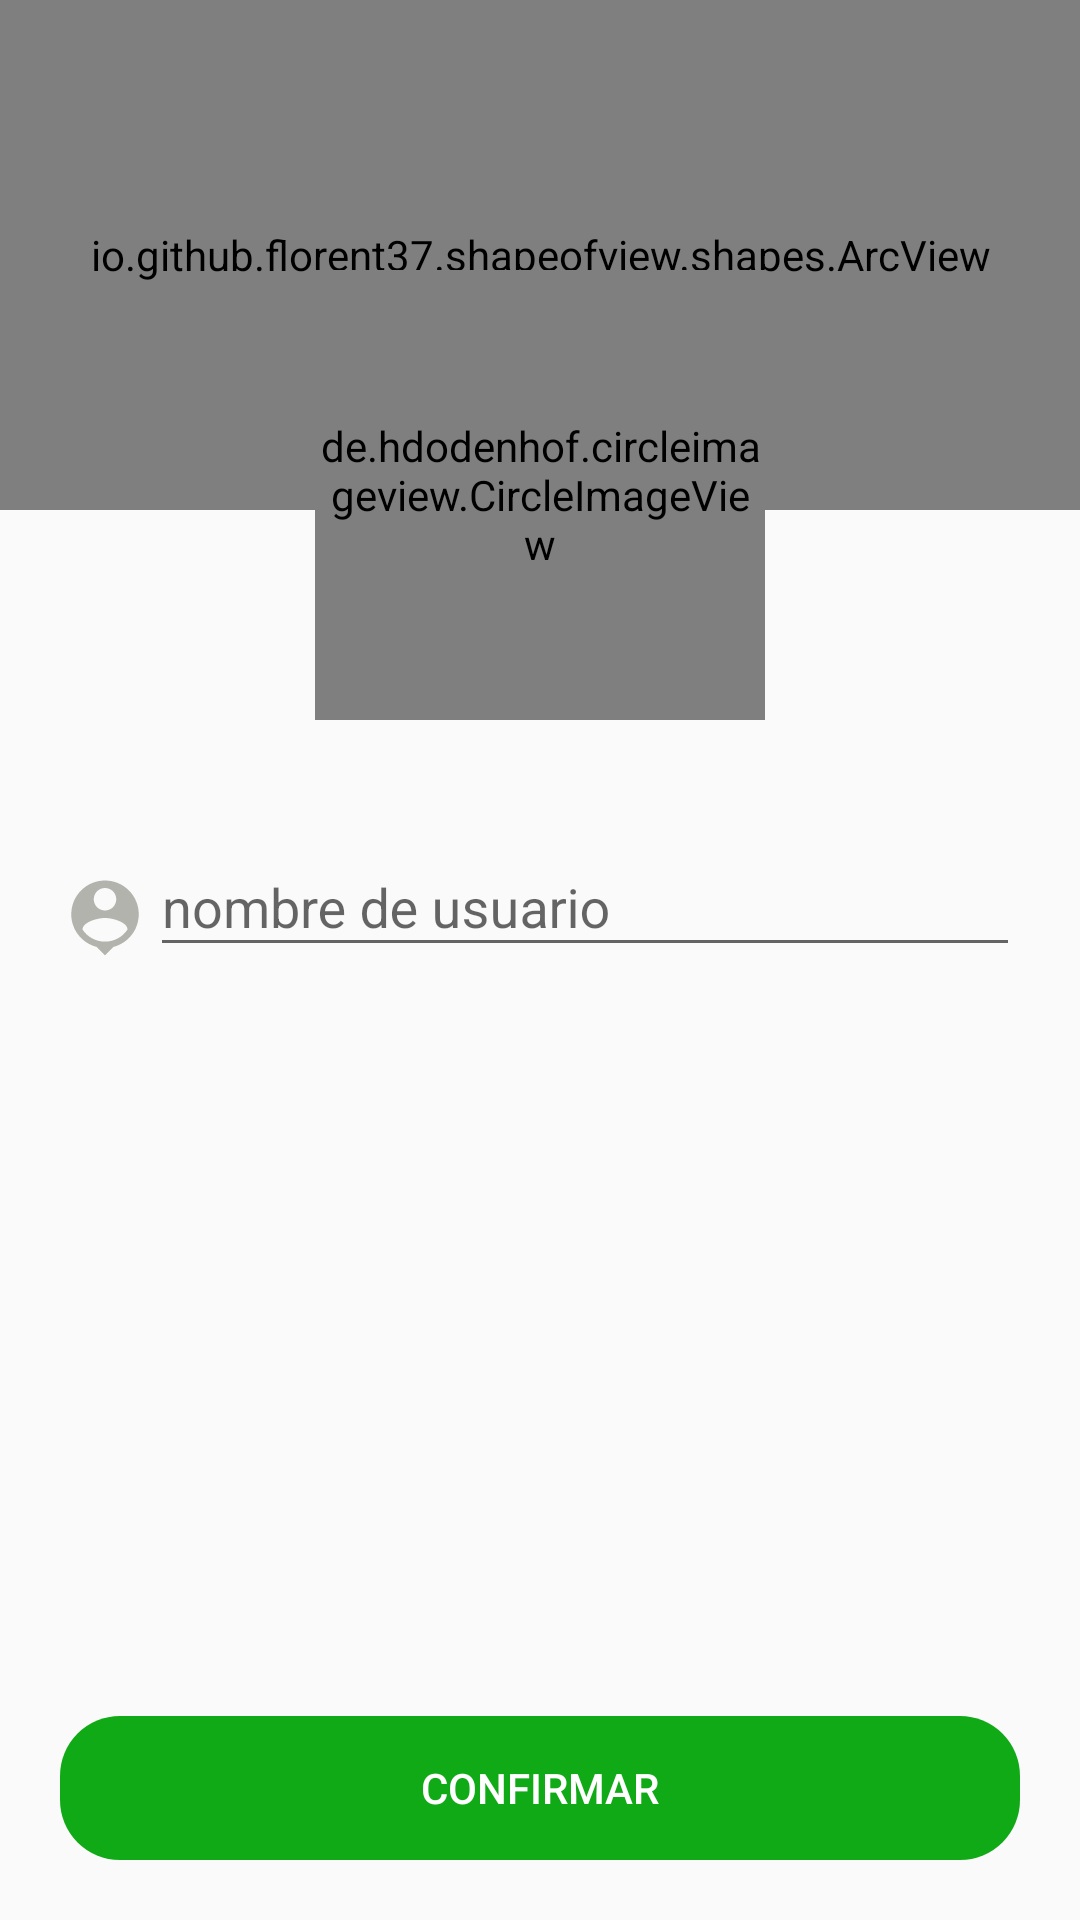

The Android layout XML behind this screen, and the referenced resources:
<!-- AndroidManifest.xml: application theme Theme.DroidNotes -->
<!-- res/layout/activity_complete_info.xml -->
<?xml version="1.0" encoding="utf-8"?>
<androidx.coordinatorlayout.widget.CoordinatorLayout xmlns:android="http://schemas.android.com/apk/res/android"
    xmlns:app="http://schemas.android.com/apk/res-auto"
    xmlns:tools="http://schemas.android.com/tools"
    android:layout_width="match_parent"
    android:layout_height="match_parent"
    tools:context=".activities.CompleteInfoActivity">

    <LinearLayout
        android:layout_width="match_parent"
        android:layout_height="match_parent"
        android:orientation="vertical">

        <io.github.florent37.shapeofview.shapes.ArcView
            android:layout_width="match_parent"
            android:layout_height="170dp"
            app:shape_arc_position="bottom"
            app:shape_arc_height="20dp">

            <View
                android:layout_width="match_parent"
                android:layout_height="match_parent"
                android:background="@color/colorPrimary"/>

            <TextView
                android:layout_width="match_parent"
                android:layout_height="match_parent"
                android:text="COMPLETA TU INFORMACION"
                android:textSize="20dp"
                android:textColor="@color/white"
                android:gravity="center"
                android:textStyle="bold"
                android:layout_marginBottom="50dp"/>


        </io.github.florent37.shapeofview.shapes.ArcView>

        <LinearLayout
            android:layout_width="match_parent"
            android:layout_height="wrap_content"
            android:orientation="horizontal"
            android:gravity="center_vertical"
            android:layout_marginRight="20dp"
            android:layout_marginLeft="20dp"
            android:layout_marginTop="100dp">

            <ImageView
                android:layout_width="30dp"
                android:layout_height="30dp"
                android:src="@drawable/ic_person_pin"
                android:layout_marginTop="10dp"/>

            <com.google.android.material.textfield.TextInputLayout
                android:layout_width="match_parent"
                android:layout_height="wrap_content">

                <com.google.android.material.textfield.TextInputEditText
                    android:id="@+id/phone"
                    android:layout_width="match_parent"
                    android:layout_height="wrap_content"
                    android:hint="nombre de usuario"/>

            </com.google.android.material.textfield.TextInputLayout>

        </LinearLayout>


    </LinearLayout>

    <de.hdodenhof.circleimageview.CircleImageView
        android:id="@+id/circleImagePhoto"
        android:layout_width="150dp"
        android:layout_height="150dp"
        android:src="@drawable/ic_person"
        app:civ_circle_background_color="@color/white"
        app:civ_border_color="@color/colorGray"
        app:civ_border_width="5dp"
        android:layout_gravity="center|top"
        android:layout_marginTop="90dp"/>

    <Button
        android:id="@+id/btnConfirm"
        android:layout_width="match_parent"
        android:layout_height="wrap_content"
        android:background="@drawable/rounded_button"
        android:backgroundTint="@color/colorPrimary"
        android:text="CONFIRMAR"
        android:layout_gravity="bottom"
        android:textColor="@color/white"
        android:layout_margin="20dp"/>

</androidx.coordinatorlayout.widget.CoordinatorLayout>
<!-- resources referenced by this layout -->
<resources>
  <color name="colorGray">#BDBDBD</color>
  <color name="colorPrimary">#10AA16</color>
  <color name="white">#FFFFFFFF</color>
  <!-- drawable ic_person (drawable) -->
  <vector android:height="200dp" android:tint="#B3B3AE"
      android:viewportHeight="24" android:viewportWidth="24"
      android:width="200dp" xmlns:android="http://schemas.android.com/apk/res/android">
      <path android:fillColor="@android:color/white" android:pathData="M12,12c2.21,0 4,-1.79 4,-4s-1.79,-4 -4,-4 -4,1.79 -4,4 1.79,4 4,4zM12,14c-2.67,0 -8,1.34 -8,4v2h16v-2c0,-2.66 -5.33,-4 -8,-4z"/>
  </vector>
  <!-- drawable ic_person_pin (drawable) -->
  <vector android:height="50dp" android:tint="#B3B3AE"
      android:viewportHeight="24" android:viewportWidth="24"
      android:width="50dp" xmlns:android="http://schemas.android.com/apk/res/android">
      <path android:fillColor="@android:color/white" android:pathData="M12,2c-4.97,0 -9,4.03 -9,9 0,4.17 2.84,7.67 6.69,8.69L12,22l2.31,-2.31C18.16,18.67 21,15.17 21,11c0,-4.97 -4.03,-9 -9,-9zM12,4c1.66,0 3,1.34 3,3s-1.34,3 -3,3 -3,-1.34 -3,-3 1.34,-3 3,-3zM12,18.3c-2.5,0 -4.71,-1.28 -6,-3.22 0.03,-1.99 4,-3.08 6,-3.08 1.99,0 5.97,1.09 6,3.08 -1.29,1.94 -3.5,3.22 -6,3.22z"/>
  </vector>
  <!-- drawable rounded_button (drawable) -->
  <?xml version="1.0" encoding="utf-8"?>
  <shape xmlns:android="http://schemas.android.com/apk/res/android"
      android:shape="rectangle" android:padding="10dp">
  
      <corners android:radius="20dp"/>
  
  </shape>
  <style name="Theme.DroidNotes" parent="Theme.AppCompat.Light.NoActionBar">
          
          <item name="colorPrimary">@color/purple_500</item>
          <item name="colorPrimaryVariant">@color/purple_700</item>
          <item name="colorOnPrimary">@color/white</item>
          
          <item name="colorSecondary">@color/teal_200</item>
          <item name="colorSecondaryVariant">@color/teal_700</item>
          <item name="colorOnSecondary">@color/black</item>
          
          <item name="android:statusBarColor" tools:targetApi="l">?attr/colorPrimaryVariant</item>
          
      </style>
  <color name="purple_500">#FF6200EE</color>
  <color name="purple_700">#FF3700B3</color>
  <color name="teal_200">#FF03DAC5</color>
  <color name="teal_700">#FF018786</color>
  <color name="black">#FF000000</color>
</resources>
